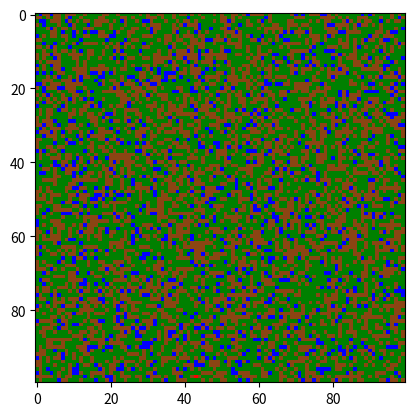

Here is the Python script that generated this plot:
import numpy as np
import random
import time
import os
import matplotlib.pyplot as plt
import matplotlib.animation as animation
from matplotlib.colors import ListedColormap

GRID_SIZE = 100

# cell states
TREE = 1    # healthy tree - could be fired
FIRE = 2    # tree in fire
ASH = 0     # burned tree
WATER = 3

# clear terminal window
def clear_window():
    os.system('cls' if os.name == 'nt' else 'clear')

def create_grid():
    grid = np.zeros((GRID_SIZE, GRID_SIZE))

    for i in range(GRID_SIZE):
        for j in range(GRID_SIZE):
            temp = random.random()

            if temp < 0.5:
                grid[i, j] = TREE
            elif temp < 0.6:
                grid[i,j] = WATER
            else:
                grid[i, j] = ASH

    while True:
        y, x = np.random.randint(0, GRID_SIZE, size=2)

        if grid[y,x] == TREE:
            grid[y,x] = FIRE
            break

    return grid

# [y,x] - grid position
def count_neighbours_on_fire(y, x, grid):
    how_many = 0

    for i in range(y-1, y+2):
        for j in range(x-1, x+2):
            if 0 <= i < GRID_SIZE and 0 <= j < GRID_SIZE and grid[i,j] == FIRE:
                how_many += 1

    # if [y,x] cell is on fire decreasing how_many to exclude it from neighbours
    if grid[y,x] == FIRE:
        how_many -= 1

    return how_many


def evolution(frameNum, img, grid):
    how_many_neighbours = np.zeros((GRID_SIZE, GRID_SIZE))

    for i in range(GRID_SIZE):
        for j in range(GRID_SIZE):
            how_many_neighbours[i,j] = count_neighbours_on_fire(i,j,grid)

    for i in range(GRID_SIZE):
        for j in range(GRID_SIZE):
            if grid[i,j] == FIRE:
                grid[i,j] = ASH
            elif grid[i,j] == TREE and how_many_neighbours[i,j] >= 1:
                grid[i,j] = FIRE

    img.set_data(grid)
    return img

'''
def show_grid(grid):
    clear_window()

    for i in range(GRID_SIZE):
        for j in range(GRID_SIZE):
            if grid[i,j] == ALIVE:
                print(u'\u25a0', end='')    # full block
            else:
                print(u'\u25a1', end='')    # empty block

        print('\n', end='')
    print('\n', end='')
'''


def main():
    grid = create_grid()

    fig, ax = plt.subplots()
    fig.canvas.manager.set_window_title("Fire Simulator")

    cmap = ListedColormap(["saddlebrown", "green", "red", "blue"])
    img = ax.imshow(grid, cmap=cmap, vmin=0, vmax=3)
    ani = animation.FuncAnimation(fig, evolution, fargs=(img,grid), frames=10, interval=150)

    plt.show()


if __name__ == '__main__':
    main()
